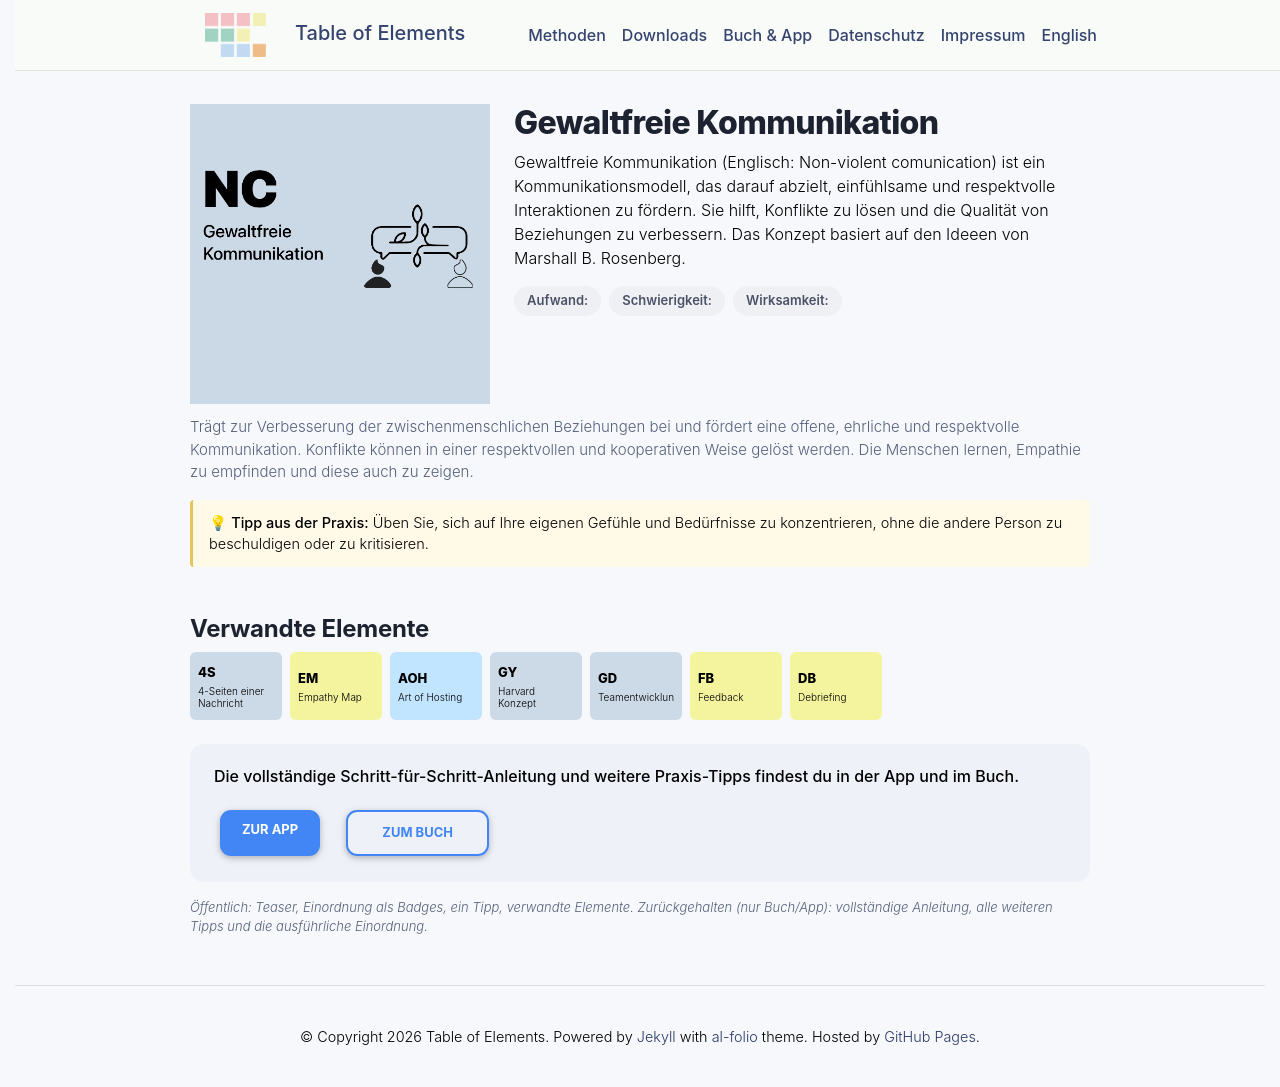

repository: table-of-elements/table-of-elements.github.io · page: de/elements/NC/index.html · generator: jekyll

---
lang: de
layout: default
permalink: /de/elements/NC/
subtitle: "Gewaltfreie Kommunikation"
title: "NC | Gewaltfreie Kommunikation"
description: "Gewaltfreie Kommunikation (Englisch: Non-violent comunication) ist ein Kommunikationsmodell, das darauf abzielt, einfühlsame und respektvolle Interaktionen zu fördern. Sie hilft, Konflikte zu lösen und die Qualität von Beziehungen zu verbessern. Das Konzept basiert auf den Ideeen von Marshall B. Rosenberg."
og_image: /assets/img/elements/de/NC.og.png
---

{% include figure.liquid loading="eager" path="assets/img/elements/de/NC.card.png" class="img-fluid" width="300" height="300" alt="NC | Gewaltfreie Kommunikation" %}

# Gewaltfreie Kommunikation

Gewaltfreie Kommunikation (Englisch: Non-violent comunication) ist ein Kommunikationsmodell, das darauf abzielt, einfühlsame und respektvolle Interaktionen zu fördern. Sie hilft, Konflikte zu lösen und die Qualität von Beziehungen zu verbessern. Das Konzept basiert auf den Ideeen von Marshall B. Rosenberg.
